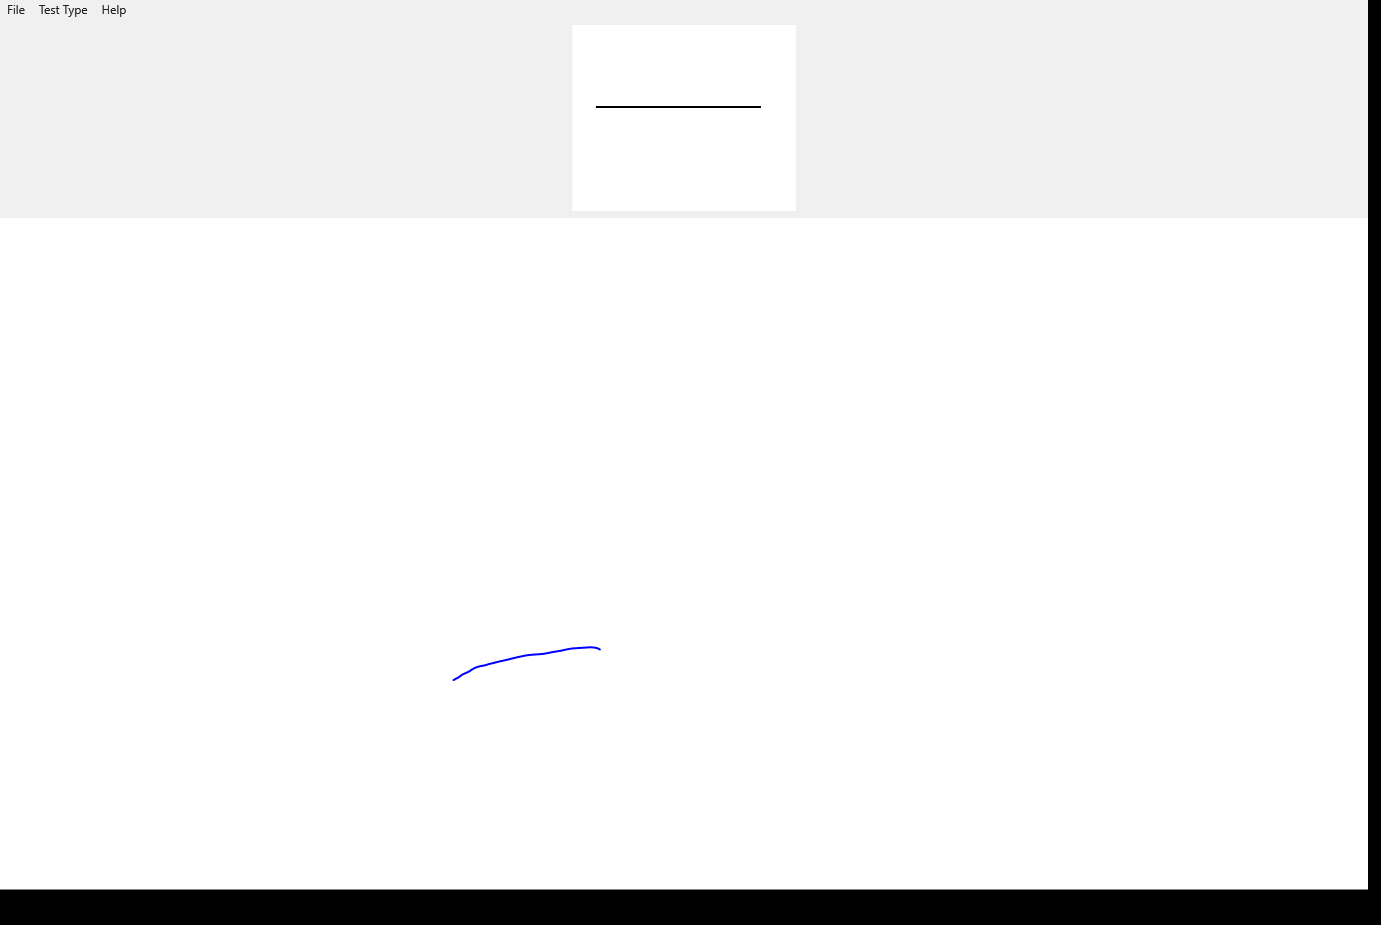

Data behind this chart, as committed beside it:
X, Y, Pressure, TiltX, TiltY, Time
454.1, 679.7, 0.08519, 1852, 4658, 00:09.4783459
455.8, 678.6, 0.08959, 1852, 4658, 00:09.4939689
458.6, 677.2, 0.1081, 1852, 4658, 00:09.5095914
461.3, 675.3, 0.1477, 1852, 4658, 00:09.5095914
462, 674.8, 0.1575, 1852, 4658, 00:09.5252539
464.2, 673.7, 0.176, 1852, 4658, 00:09.5410112
466.6, 672.6, 0.1836, 1852, 4658, 00:09.5565640
468.4, 671.8, 0.1882, 1852, 4658, 00:09.5722221
470, 670.9, 0.209, 1852, 4658, 00:09.5878284
471.7, 669.5, 0.2532, 1852, 4658, 00:09.6035678
473.8, 668.3, 0.2981, 1852, 4658, 00:09.6035678
474.3, 668.1, 0.3079, 1852, 4658, 00:09.6189685
477.6, 666.8, 0.3384, 1852, 4658, 00:09.6189685
478.4, 666.6, 0.3403, 1852, 4658, 00:09.6345913
479.2, 666.4, 0.3403, 1852, 4658, 00:09.6345913
480, 666.2, 0.3428, 1852, 4658, 00:09.6392668
480.8, 666, 0.3428, 1852, 4658, 00:09.6549050
485.8, 665, 0.3474, 1852, 4658, 00:09.6705294
489.1, 664, 0.3596, 1852, 4658, 00:09.6861414
492.8, 663.1, 0.3738, 1852, 4658, 00:09.7017755
496.4, 662.1, 0.384, 1852, 4658, 00:09.7017755
497.3, 661.9, 0.3865, 1852, 4658, 00:09.7173996
500.3, 661.2, 0.3889, 1852, 4658, 00:09.7330106
504.6, 660.3, 0.3928, 1852, 4658, 00:09.7330106
505.6, 660, 0.3948, 1852, 4658, 00:09.7486351
507.9, 659.5, 0.4043, 1852, 4658, 00:09.7486351
508.8, 659.3, 0.4082, 1852, 4658, 00:09.7642580
511.5, 658.6, 0.418, 1852, 4658, 00:09.7798927
515.3, 657.7, 0.4285, 1754, 4673, 00:09.7798927
516.2, 657.4, 0.4307, 1754, 4673, 00:09.7955163
518.8, 656.9, 0.4372, 1704, 4681, 00:09.7955163
519.6, 656.7, 0.4394, 1704, 4681, 00:09.8111303
522.2, 656.2, 0.4416, 1704, 4681, 00:09.8267511
525.1, 655.5, 0.4416, 1704, 4681, 00:09.8591635
529.7, 654.9, 0.4416, 1654, 4688, 00:09.8591635
530.8, 654.8, 0.4416, 1654, 4688, 00:09.8591635
531.4, 654.7, 0.4416, 1604, 4695, 00:09.8747243
533.2, 654.6, 0.4416, 1552, 4702, 00:09.8747243
533.9, 654.5, 0.4416, 1499, 4709, 00:09.8903465
537.6, 654.3, 0.4436, 1342, 4727, 00:09.8903465
538.4, 654.3, 0.4436, 1288, 4732, 00:09.9059579
540.9, 654, 0.4436, 1236, 4738, 00:09.9059579
541.8, 654, 0.4436, 1236, 4738, 00:09.9215928
544.5, 653.6, 0.4436, 1236, 4738, 00:09.9372171
548.2, 653, 0.4436, 1182, 4743, 00:09.9528294
550, 652.5, 0.4436, 1182, 4743, 00:09.9528294
550.9, 652.3, 0.4436, 1129, 4747, 00:09.9684512
558.2, 651.1, 0.4436, 966, 4760, 00:09.9840754
563.1, 650.2, 0.4436, 966, 4760, 00:09.9997096
568.4, 649.1, 0.4455, 912, 4764, 00:10.0153223
573.6, 648.3, 0.4477, 912, 4764, 00:10.0153223
575, 648.2, 0.4477, 912, 4764, 00:10.0309457
579.6, 647.9, 0.4497, 856, 4768, 00:10.0465809
586.4, 647.5, 0.4497, 801, 4771, 00:10.0621928
592.6, 647.4, 0.4517, 801, 4771, 00:10.0778217
597.2, 648.2, 0.4458, 689, 4777, 00:10.0934395
599, 649, 0.3227, 633, 4780, 00:10.0934395
Time Elapsed till drawing started: 00:09…
Time Elapsed till drawing submit: 00:12.…
